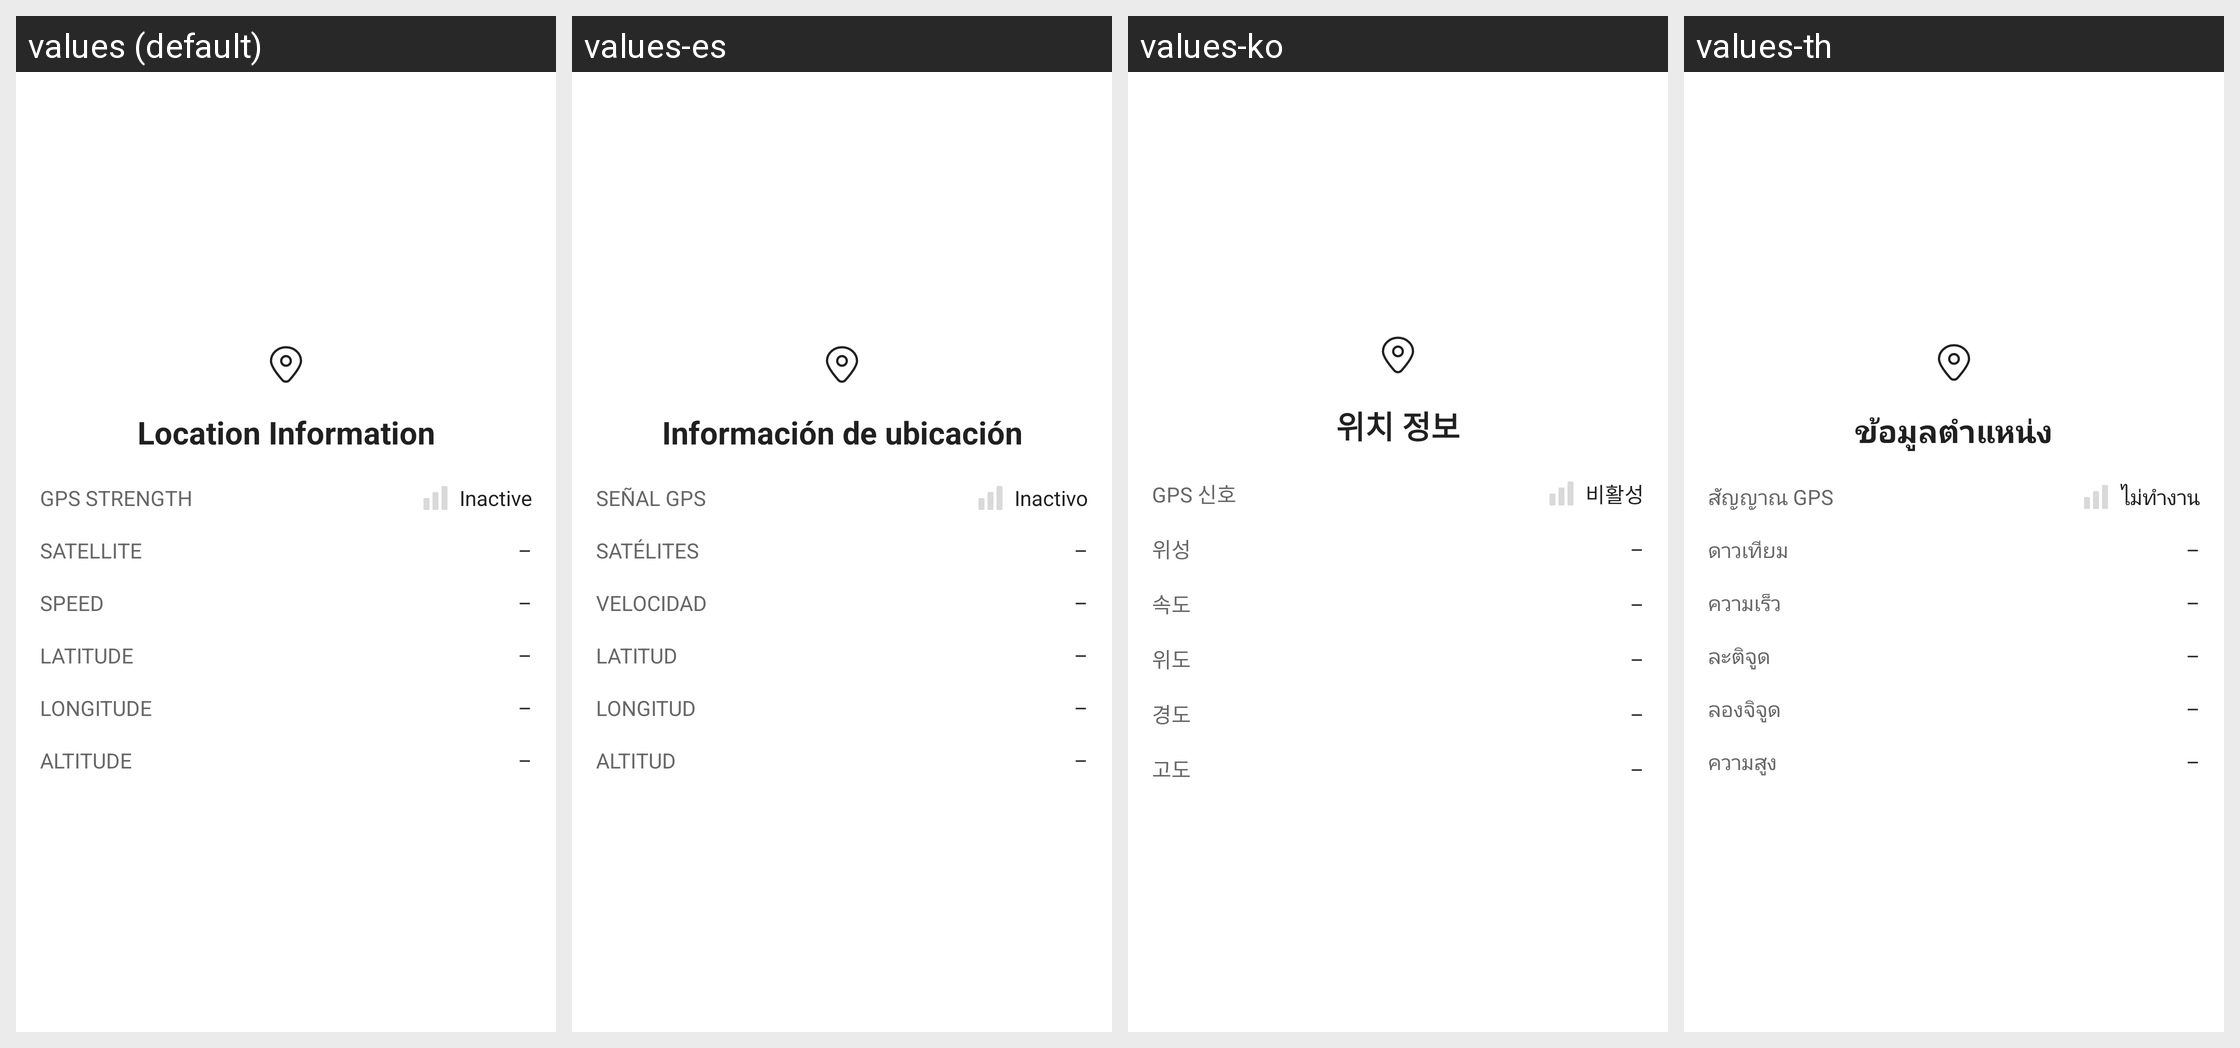

Strings drawn on this Android screen and how each of the app's shown locales translates them:
Android screen res/layout/dialog_signal.xml rendered under 4 locales, left to right: values (default), values-es, values-ko, values-th. Device: Nexus 5 (rendered at 1080×1920; each locale shown at half size, 540×960, under a caption strip naming it); theme AppTheme.
Other locales in the repository, not shown: values-ar, values-de, values-en, values-en-rAU, values-en-rCA, values-en-rGB, values-en-rXC, values-es-rUS, values-fi, values-fr, values-fr-rCA, values-hi, values-id, values-in, values-it, values-ja, values-ms, values-my, values-nl, values-pl, values-pt, values-pt-rBR, values-pt-rPT, values-ru, values-tr, values-vi, values-zh, values-zh-rCN, values-zh-rHK, values-zh-rTW.
Strings drawn on this screen, with the default value and each locale's value (text and hints the layout hard-codes, and strings that could not be matched under every locale, appear in the picture but are not listed):

location_information
  values: Location Information
  values-es: Información de ubicación
  values-ko: 위치 정보
  values-th: ข้อมูลตำแหน่ง

dialog_gps_title
  values: GPS strength
  values-es: Señal GPS
  values-ko: GPS 신호
  values-th: สัญญาณ GPS

satellite
  values: Satellite
  values-es: Satélites
  values-ko: 위성
  values-th: ดาวเทียม

speed
  values: Speed
  values-es: Velocidad
  values-ko: 속도
  values-th: ความเร็ว

latitude
  values: Latitude
  values-es: Latitud
  values-ko: 위도
  values-th: ละติจูด

longitude
  values: Longitude
  values-es: Longitud
  values-ko: 경도
  values-th: ลองจิจูด

altitude
  values: Altitude
  values-es: Altitud
  values-ko: 고도
  values-th: ความสูง

inactive
  values: Inactive
  values-es: Inactivo
  values-ko: 비활성
  values-th: ไม่ทำงาน
